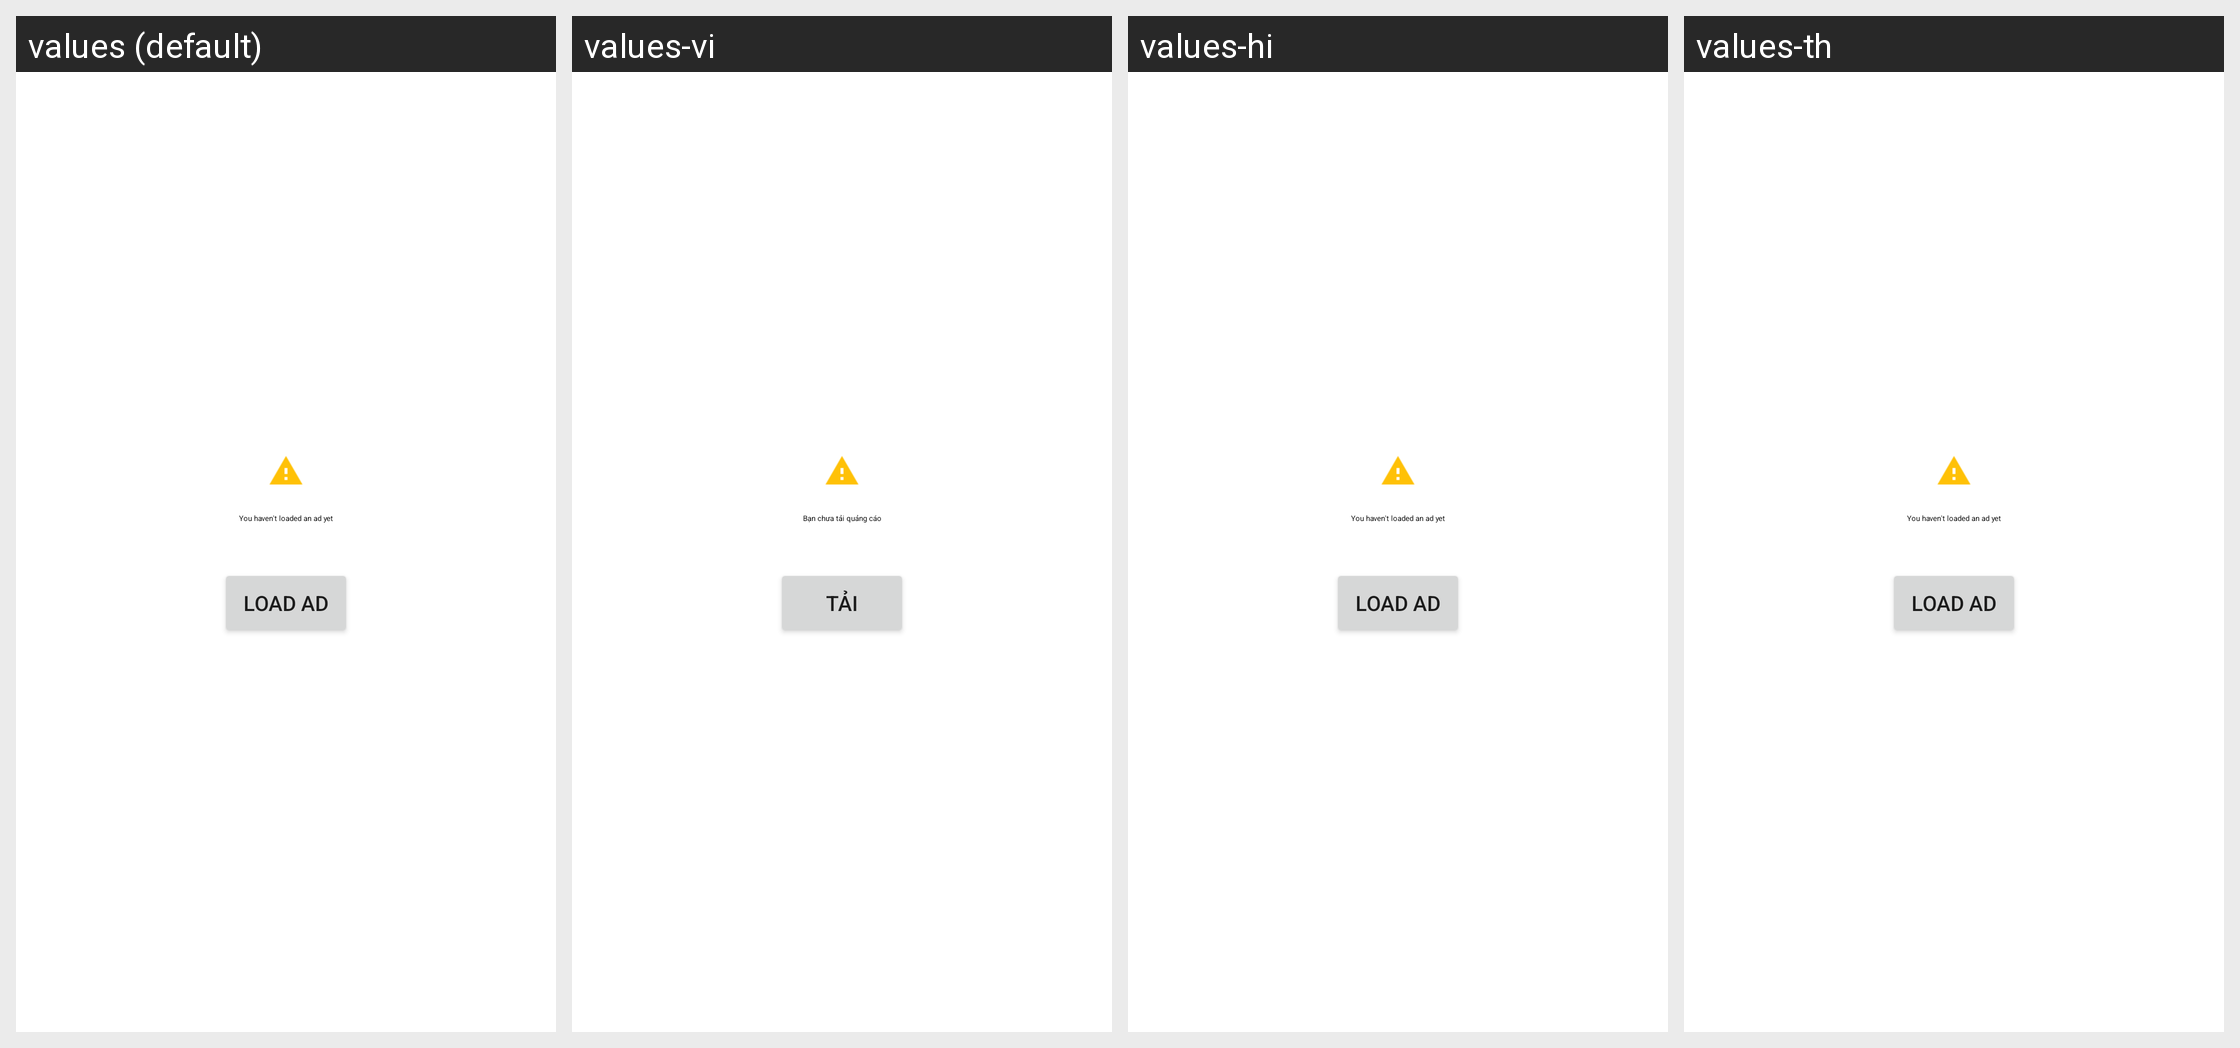

Locale-by-locale string values for the Android screen shown in this grid:
Android screen res/layout/gmts_view_ad_load.xml rendered under 4 locales, left to right: values (default), values-vi, values-hi, values-th. Device: Nexus 5 (rendered at 1080×1920; each locale shown at half size, 540×960, under a caption strip naming it); theme AppTheme.
Other locales in the repository, not shown: values-af, values-am, values-ar, values-as, values-az, values-be, values-bg, values-bn, values-bs, values-ca, values-cs, values-da, values-de, values-el, values-en-rGB, values-es, values-es-rES, values-es-rUS, values-et, values-eu, values-fa, values-fi, values-fr, values-fr-rCA, values-gl, values-gu, values-hr, values-hu, values-hy, values-id, values-in, values-is, values-it, values-iw, values-ja, values-ka, values-kk, values-km, values-kn, values-ko, values-ky, values-lo, values-lt, values-lv, values-mk, values-ml, values-mn, values-mr, values-ms, values-ms-rMY, values-my, values-nb, values-ne, values-nl, values-or, values-pa, values-pl, values-pt, values-pt-rPT, values-ro, values-ru, values-si, values-sk, values-sl, values-sq, values-sr, values-sv, values-sw, values-ta, values-te, values-tl, values-tr, values-uk, values-ur, values-uz, values-zh, values-zh-rCN, values-zh-rHK, values-zh-rTW, values-zu.
Strings drawn on this screen, with the default value and each locale's value (text and hints the layout hard-codes, and strings that could not be matched under every locale, appear in the picture but are not listed):

gmts_not_tested_title
  values: You haven't loaded an ad yet
  values-vi: Bạn chưa tải quảng cáo
  values-hi: You haven't loaded an ad yet  [not translated; the default value is used]
  values-th: You haven't loaded an ad yet  [not translated; the default value is used]

gmts_button_load_ad
  values: Load Ad
  values-vi: Tải
  values-hi: Load Ad  [not translated; the default value is used]
  values-th: Load Ad  [not translated; the default value is used]
